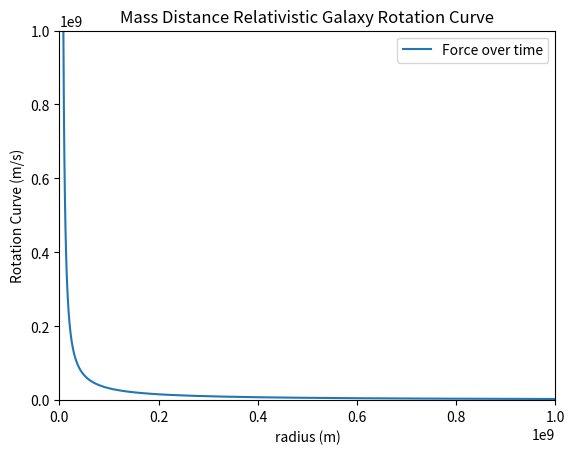

Write the Python code that produced this figure.
import numpy as np
import matplotlib.pyplot as plt

save_path = "exponential_decay_plot.png"

# Function to calculate relativistic rotation curve based on Schwarzschild metric
def relativistic_rotation_curve(radius, mass):
    G = 6.674 * 10**(-11)  # Gravitational constant
    c = 299792458  # Speed of light
    return np.sqrt(G * mass / radius) * np.sqrt(1 + (3 * G * mass) / (radius * c**2))

# Function to calculate the mass based on exponential decay
def decayed_mass(initial_mass, k_constant, time):
    return initial_mass * np.exp(-k_constant * time)

# Function to calculate the relative radius between masses based on shrinking geometry
def relative_radius(initial_radius, k_constant, time):
    return initial_radius * np.exp(k_constant * time)

# Function to create and display the plot
def display_plot(radius, rotation_curve_values, title):
    fig, ax = plt.subplots()
    ax.plot(radius, rotation_curve_values, label="Force over time")
    ax.set_xlabel('radius (m)')
    ax.set_ylabel('Rotation Curve (m/s)')
    ax.set_title(title)
    ax.legend()

    # Zoom to the bottom left bend
    ax.set_xlim(0, 1e9)  # Set x-axis limits
    ax.set_ylim(0, 1e9)  # Set y-axis limits

    plt.savefig(save_path)
    plt.show()

# Main function
def main():
    radius = np.linspace(1, 10, 1000)  # Adjust range and step as needed
    initial_mass = 1.5 * 10**41  # Adjust initial mass as needed
    initial_radius = 1.0  # Adjust initial radius as needed

    k_constant = 1e1  # Adjust decay constant as needed

    time = np.linspace(0, 10, 1000)  # Adjust time range and step as needed

    # Calculate mass based on exponential decay
    mass_values = decayed_mass(initial_mass, k_constant, time)

    # Calculate radius based on expanding geometry
    radius_values = relative_radius(initial_radius, k_constant, time)

    # Calculate relativistic rotation curve for each radius
    relativistic_rotation_curve_values = [relativistic_rotation_curve(r, m) for r, m in zip(radius_values, mass_values)]

    # Display the relativistic rotation curve plot
    display_plot(radius_values, relativistic_rotation_curve_values, "Mass Distance Relativistic Galaxy Rotation Curve")

if __name__ == "__main__":
    main()
